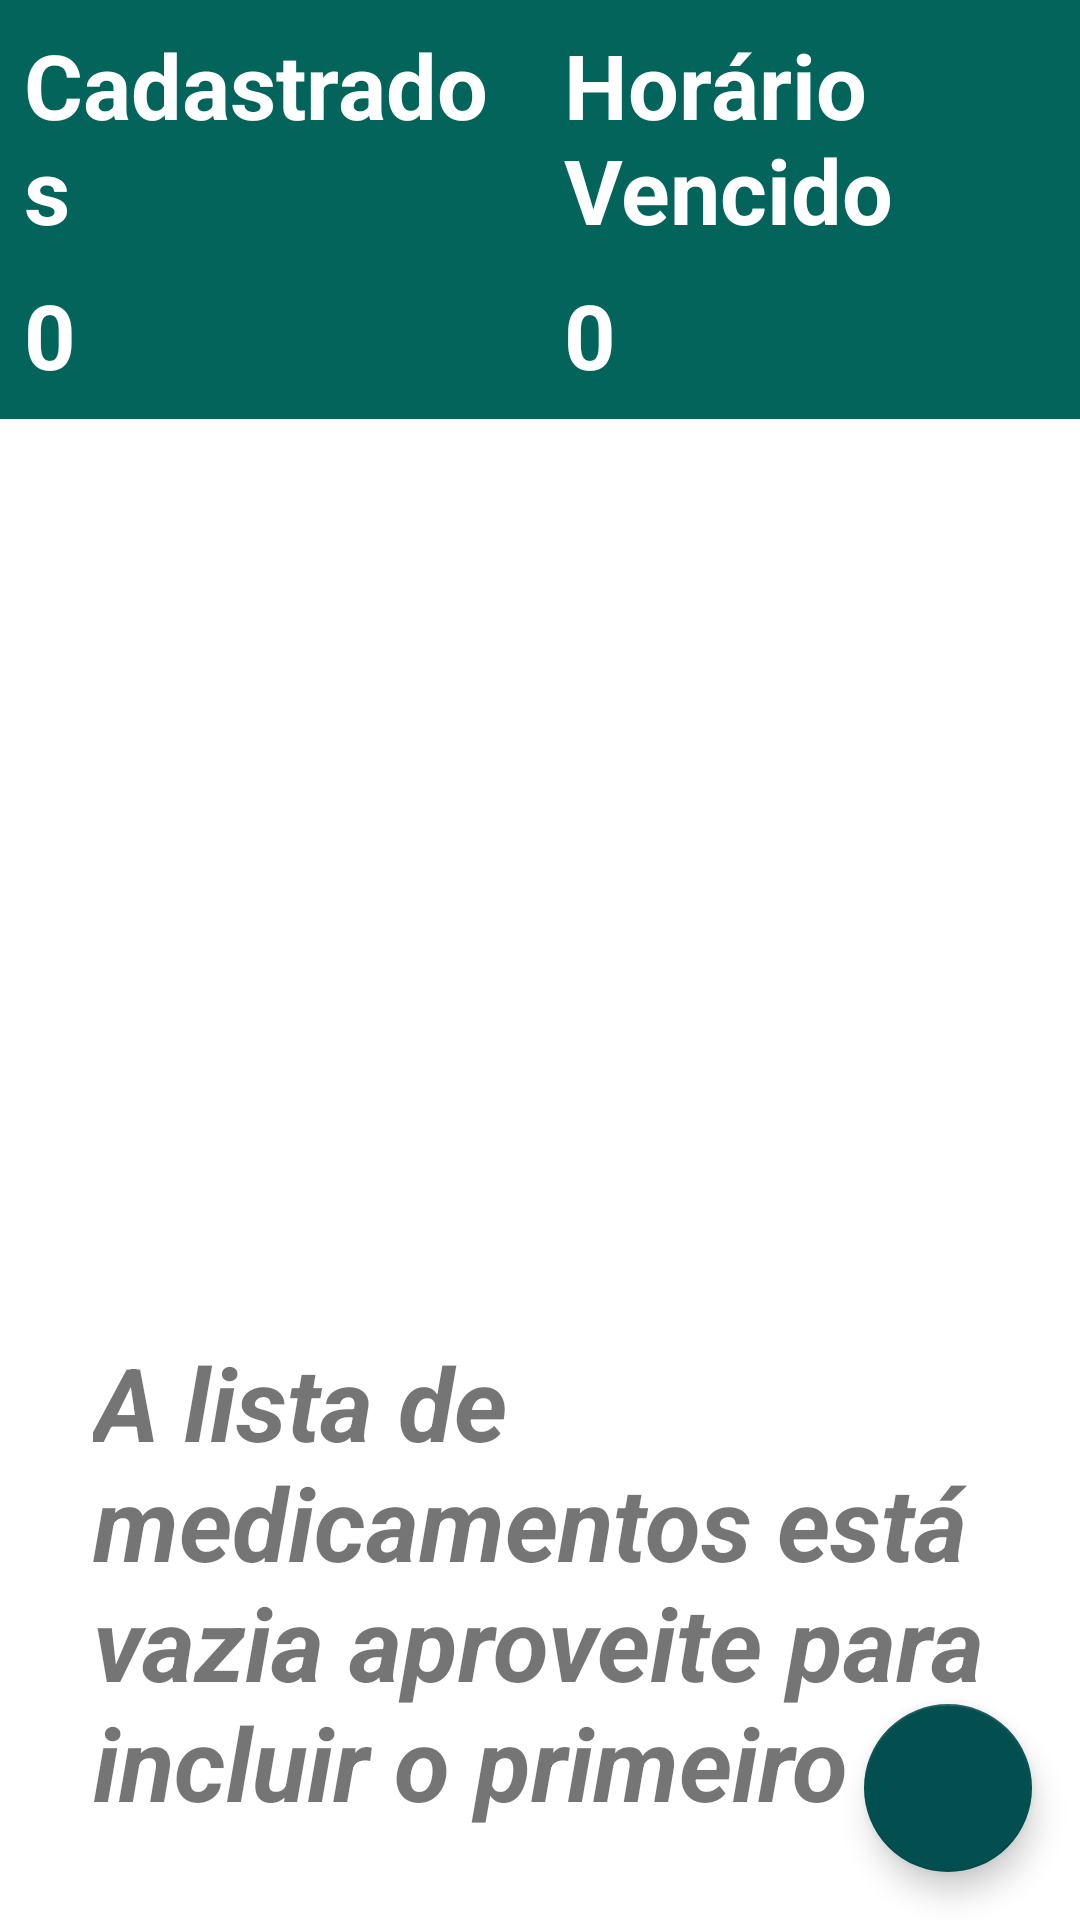

Android layout source for this screen:
<!-- AndroidManifest.xml: application theme Theme.Amu -->
<!-- res/layout/activity_principal.xml -->
<?xml version="1.0" encoding="utf-8"?>
<androidx.constraintlayout.widget.ConstraintLayout xmlns:android="http://schemas.android.com/apk/res/android"
    xmlns:app="http://schemas.android.com/apk/res-auto"
    xmlns:tools="http://schemas.android.com/tools"
    android:id="@+id/fundo"
    android:layout_width="match_parent"
    android:layout_height="match_parent"
    android:clickable="true"
    android:focusable="true"
    tools:context=".activity.PrincipalActivity">

    <androidx.constraintlayout.widget.ConstraintLayout
        android:id="@+id/cabecalho"
        android:layout_width="0dp"
        android:layout_height="wrap_content"
        android:layout_marginBottom="8dp"
        android:background="#02645a"
        app:layout_constraintBottom_toTopOf="@+id/recyclerView"
        app:layout_constraintEnd_toEndOf="parent"
        app:layout_constraintHorizontal_bias="1.0"
        app:layout_constraintStart_toStartOf="parent"
        app:layout_constraintTop_toTopOf="parent">

        <TextView
            android:id="@+id/txvQtdeCadastrados"
            android:layout_width="0dp"
            android:layout_height="wrap_content"
            android:layout_marginStart="8dp"
            android:layout_marginTop="8dp"
            android:layout_marginEnd="8dp"
            android:layout_marginBottom="8dp"
            android:background="#02645a"
            android:text="@string/exemplo_qtde_cadastrados"
            android:textColor="#FFFFFF"
            android:textSize="30sp"
            android:textStyle="bold"
            app:layout_constraintBottom_toBottomOf="parent"
            app:layout_constraintEnd_toStartOf="@+id/txvQtdeNaoAdministrado"
            app:layout_constraintStart_toStartOf="parent"
            app:layout_constraintTop_toBottomOf="@+id/textView30" />

        <TextView
            android:id="@+id/txvQtdeNaoAdministrado"
            android:layout_width="0dp"
            android:layout_height="wrap_content"
            android:layout_marginStart="8dp"
            android:layout_marginTop="8dp"
            android:layout_marginEnd="8dp"
            android:layout_marginBottom="8dp"
            android:background="#02645a"
            android:text="@string/exemplo_horario_vencido"
            android:textColor="#FFFFFF"
            android:textSize="30sp"
            android:textStyle="bold"
            app:layout_constraintBottom_toBottomOf="parent"
            app:layout_constraintEnd_toEndOf="parent"
            app:layout_constraintStart_toEndOf="@+id/txvQtdeCadastrados"
            app:layout_constraintTop_toBottomOf="@+id/textView32" />

        <TextView
            android:id="@+id/textView30"
            android:layout_width="0dp"
            android:layout_height="wrap_content"
            android:layout_marginStart="8dp"
            android:layout_marginTop="8dp"
            android:layout_marginEnd="8dp"
            android:background="#02645a"
            android:text="@string/medicamentos_cadastrados"
            android:textColor="#FFFFFF"
            android:textSize="30sp"
            android:textStyle="bold"
            app:layout_constraintEnd_toStartOf="@+id/textView32"
            app:layout_constraintStart_toStartOf="parent"
            app:layout_constraintTop_toTopOf="parent" />

        <TextView
            android:id="@+id/textView32"
            android:layout_width="0dp"
            android:layout_height="wrap_content"
            android:layout_marginStart="8dp"
            android:layout_marginTop="8dp"
            android:layout_marginEnd="8dp"
            android:background="#02645a"
            android:text="@string/horario_vencido"
            android:textColor="#FFFFFF"
            android:textSize="30sp"
            android:textStyle="bold"
            app:layout_constraintEnd_toEndOf="parent"
            app:layout_constraintStart_toEndOf="@+id/textView30"
            app:layout_constraintTop_toTopOf="parent" />
    </androidx.constraintlayout.widget.ConstraintLayout>

    <androidx.recyclerview.widget.RecyclerView
        android:id="@+id/recyclerView"
        android:layout_width="0dp"
        android:layout_height="0dp"
        android:layout_marginStart="1dp"
        android:layout_marginEnd="1dp"
        android:clickable="true"
        android:contentDescription="@string/lista_de_medicamentos_cadastrados"
        android:focusable="true"
        app:layout_constraintBottom_toBottomOf="parent"
        app:layout_constraintEnd_toEndOf="parent"
        app:layout_constraintHorizontal_bias="0.0"
        app:layout_constraintStart_toStartOf="parent"
        app:layout_constraintTop_toBottomOf="@+id/cabecalho" />

    <com.google.android.material.floatingactionbutton.FloatingActionButton
        android:id="@+id/floatingActionButton"
        android:layout_width="wrap_content"
        android:layout_height="0dp"
        android:layout_marginEnd="16dp"
        android:layout_marginBottom="16dp"
        android:clickable="true"
        android:contentDescription="@string/botao_inclusao_medicamento"
        android:focusable="true"
        app:backgroundTint="@color/teal_700"
        app:layout_constraintBottom_toBottomOf="parent"
        app:layout_constraintEnd_toEndOf="parent"
        app:srcCompat="@drawable/ic_baseline_add_24" />

    <TextView
        android:id="@+id/txvListaVazia"
        android:layout_width="0dp"
        android:layout_height="wrap_content"
        android:padding="30dp"
        android:text="@string/lista_vazia"
        android:textSize="34sp"
        android:textStyle="bold|italic"
        app:layout_constraintBottom_toBottomOf="parent"
        app:layout_constraintEnd_toEndOf="@+id/recyclerView"
        app:layout_constraintHorizontal_bias="0.0"
        app:layout_constraintStart_toStartOf="@+id/recyclerView"
        app:layout_constraintTop_toTopOf="@+id/recyclerView"
        app:layout_constraintVertical_bias="1.0" />

</androidx.constraintlayout.widget.ConstraintLayout>
<!-- resources referenced by this layout -->
<resources>
  <color name="teal_700">#034f4f</color>
  <string name="botao_inclusao_medicamento">Inclusão de Medicamento</string>
  <string name="exemplo_horario_vencido">0</string>
  <string name="exemplo_qtde_cadastrados">0</string>
  <string name="horario_vencido">Horário Vencido</string>
  <string name="lista_de_medicamentos_cadastrados">Lista de Medicamentos Cadastrados</string>
  <string name="lista_vazia">A lista de medicamentos está vazia aproveite para incluir o primeiro</string>
  <string name="medicamentos_cadastrados">Cadastrados</string>
  <style name="Theme.Amu" parent="Theme.MaterialComponents.DayNight.DarkActionBar">
          
          <item name="colorPrimary">@color/teal_200</item>
          <item name="colorPrimaryVariant">@color/teal_700</item>
          <item name="colorOnPrimary">@color/white</item>
          
          <item name="colorSecondary">@color/teal_200</item>
          <item name="colorSecondaryVariant">@color/teal_700</item>
          <item name="colorOnSecondary">@color/black</item>
          
          <item name="android:statusBarColor">?attr/colorPrimaryVariant</item>
          
      </style>
  <color name="teal_200">#316864</color>
  <color name="white">#FFFFFFFF</color>
  <color name="black">#FF000000</color>
</resources>
